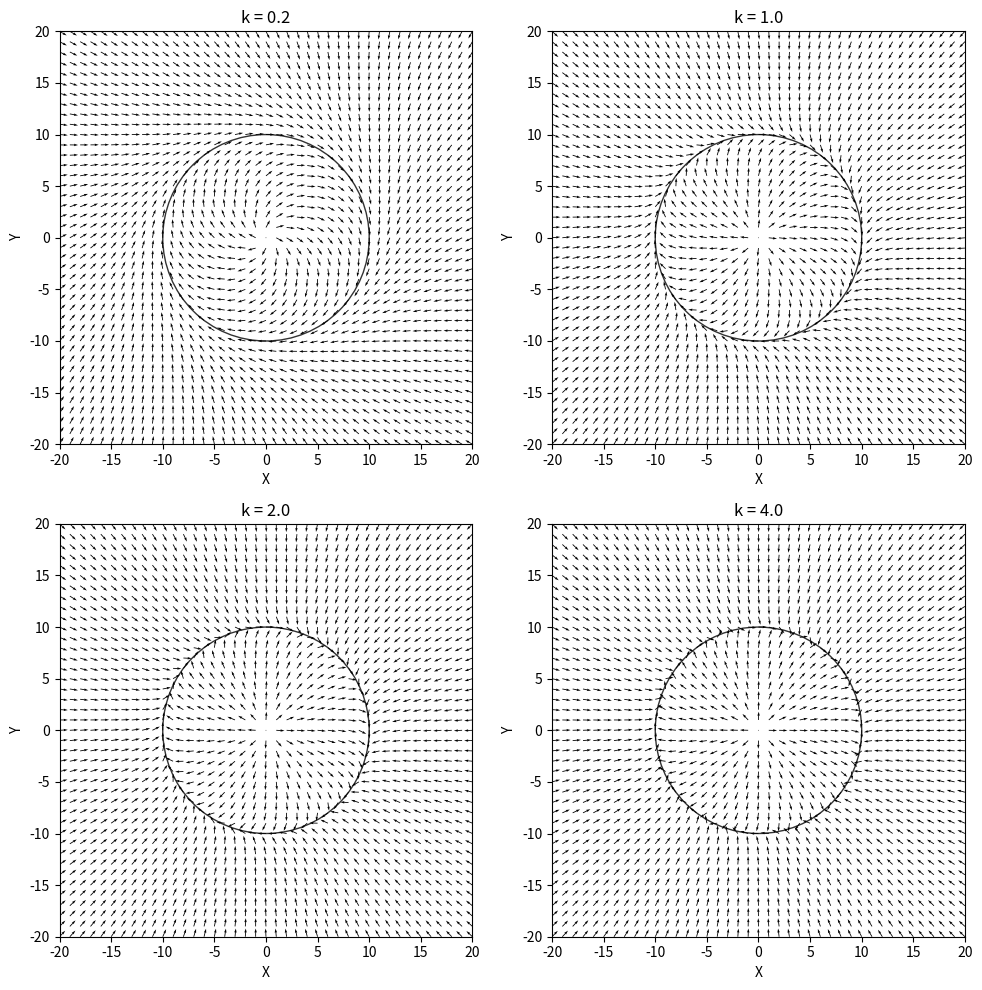

Recreate this plot in Python.
import numpy as np
import matplotlib.pyplot as plt

class circle():
    def __init__(self, center=np.array([0., 0.]), r=10, k=1):
        self.center = center
        self.r = float(r)
        self.k_init = float(k)
        self.k = self.k_init

    def update_phi(self, pos):
        pos = np.array(pos)
        self.phi = np.sum((pos - self.center)**2)**0.5 - self.r

    def update_error(self,pos):
        pos = np.array(pos)
        self.update_phi(pos)
        # define the error function here
        self.error = self.phi

    def get_grad(self, pos):
        pos = np.array(pos)
        diff = pos - self.center
        norm = np.linalg.norm(diff)
        if norm == 0:  
            return np.array([0., 0.])
        grad = diff / norm
        self.grad = grad
        return grad

    def get_tau(self, pos, rotate="cw"):
        if rotate == 'cw':
            R = np.array([[0, 1], [-1, 0]])
        if rotate == 'ccw':
            R = np.array([[0, -1], [1, 0]])
        grad = self.get_grad(pos)
        tau = np.dot(R, grad)
        self.tau = tau
        return tau

    def get_omega(self, pos):
        self.update_error(pos)
        # if self.error >=10:
        #     self.k = 3.
        # else:
        #     self.k = self.k_init
        # self.k = 0.1 * self.error
        # if self.error <= 10:
        #     self.k = 1.
        # print('增益k=',self.k,'误差e=',self.error)
        omega = self.get_tau(pos)-self.k * self.error * self.get_grad(pos)
        if np.linalg.norm(omega) == 0:
            return np.array([0., 0.])
        else:
            normalized_omega = omega / np.linalg.norm(omega)
        return np.array(normalized_omega)
    

if __name__ == "__main__":
    k_values = [0.2, 1.0, 2.0, 4.0]
    x, y = np.meshgrid(np.arange(-20, 21, 1.), np.arange(-20, 21, 1.))
    fig, axes = plt.subplots(2, 2, figsize=(10,10))

    for idx, k_value in enumerate(k_values):
        c = circle(k=k_value)
        U = np.zeros_like(x)
        V = np.zeros_like(y)

        for i in range(x.shape[0]):
            for j in range(x.shape[1]):
                pos = np.array([x[i, j], y[i, j]]).astype(float)
                U[i, j], V[i, j] = c.get_omega(pos)

        ax = axes[idx // 2, idx % 2]
        ax.quiver(x, y, U, V, color='black', scale=50, width=0.002)
        path = plt.Circle((0, 0), 10, color='black', fill=False, alpha=0.8)
        ax.add_artist(path)
        ax.set_title(f'k = {k_value}')
        ax.set_xlabel('X')
        ax.set_ylabel('Y')
        ax.set_xlim(-20, 20)
        ax.set_ylim(-20, 20)
        ax.set_aspect('equal')

    plt.tight_layout()
    plt.show()